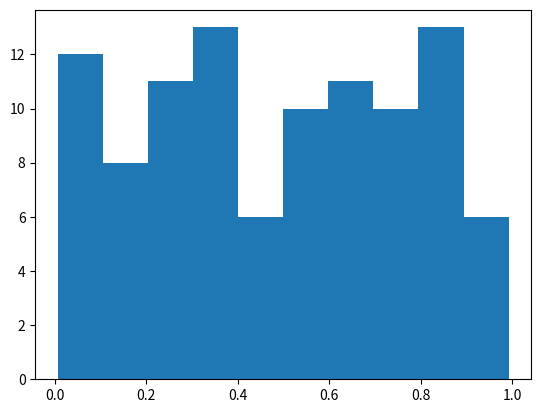

Reproduce this figure in Python.
import numpy as np
import matplotlib.pyplot as plt

# Plasma Simulation 85
def sim():
    x = np.random.rand(100)
    plt.hist(x)
    
if __name__ == '__main__':
    sim()
